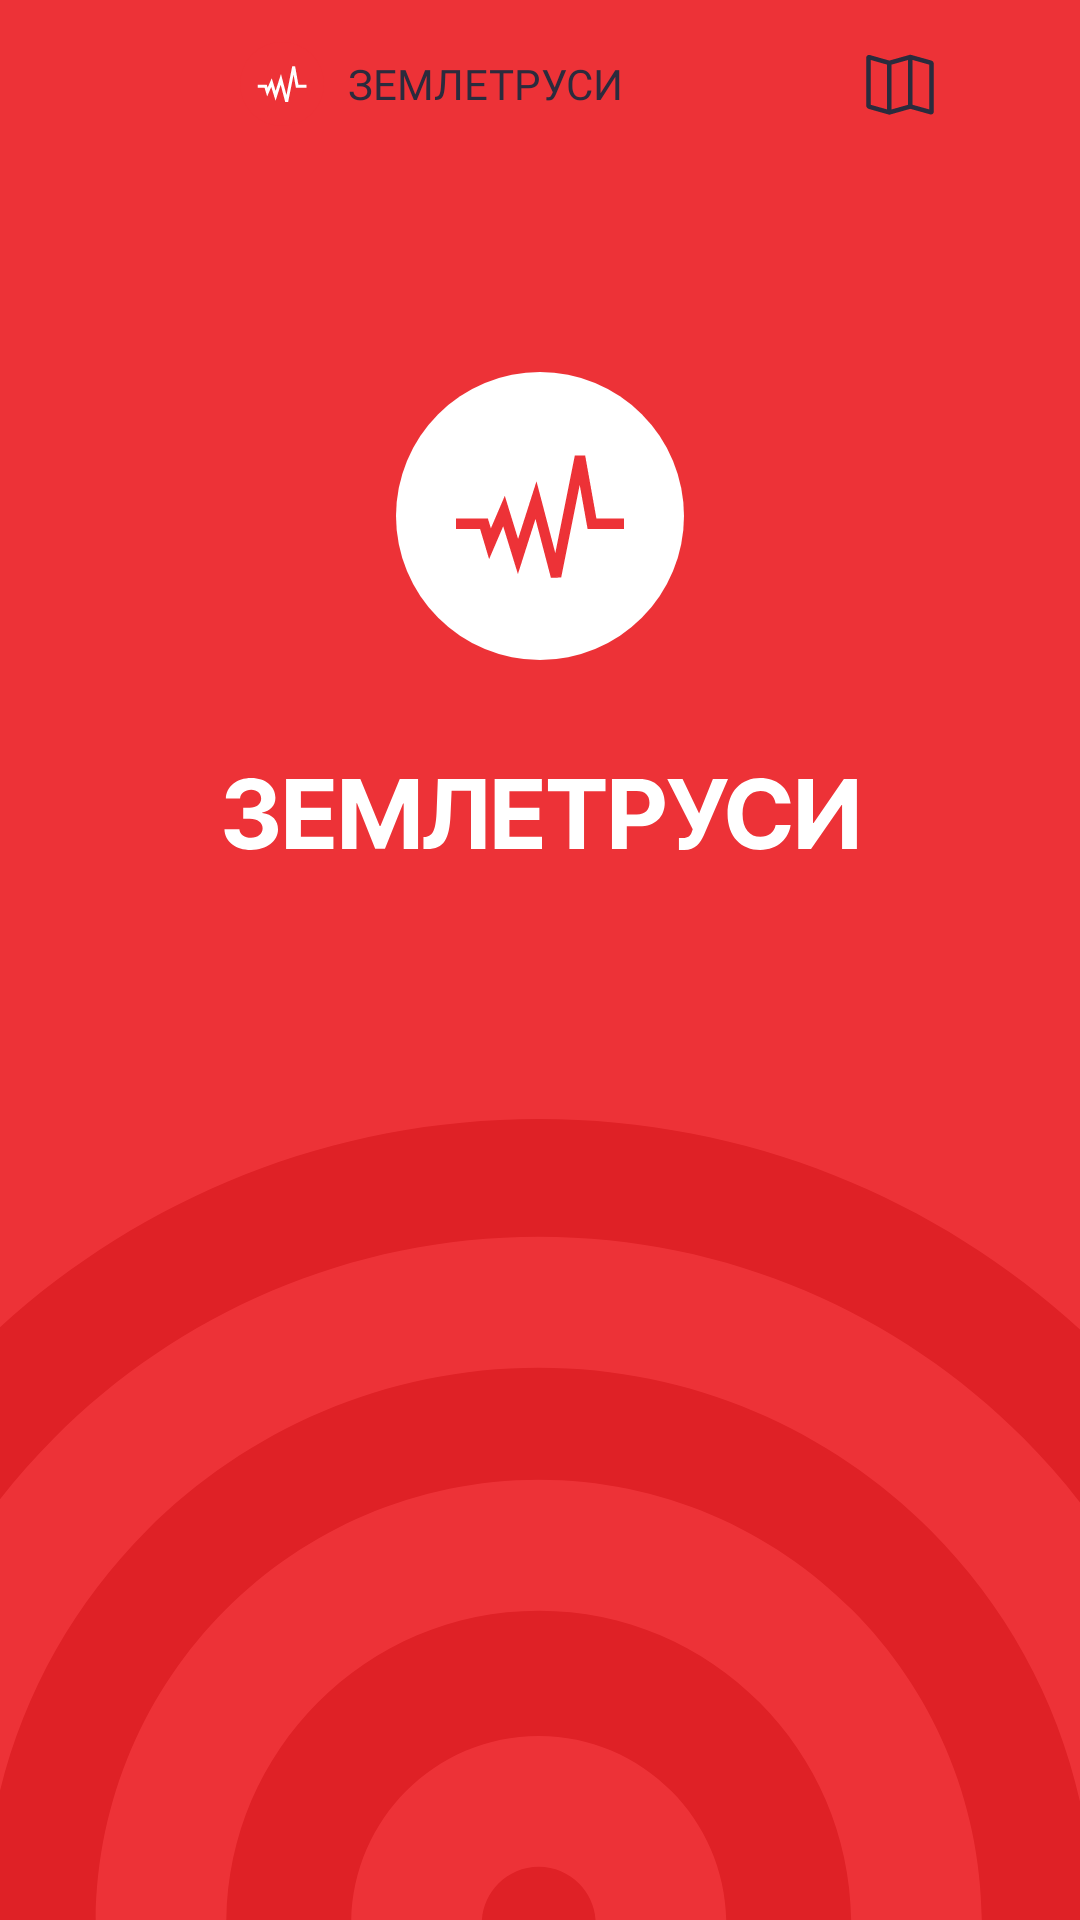

This screen was rendered from an Android layout file. Write that file and the resources it references.
<!-- AndroidManifest.xml: application theme splashScreenTheme -->
<!-- res/layout/content_main.xml -->
<?xml version="1.0" encoding="utf-8"?>
<androidx.constraintlayout.widget.ConstraintLayout xmlns:android="http://schemas.android.com/apk/res/android"
    xmlns:app="http://schemas.android.com/apk/res-auto"
    xmlns:tools="http://schemas.android.com/tools"
    android:layout_width="match_parent"
    android:layout_height="match_parent">

    <androidx.appcompat.widget.Toolbar
        android:id="@+id/toolbar"
        android:layout_width="match_parent"
        android:layout_height="56dp"
        android:background="@color/background_toolbar"
        android:minHeight="?attr/actionBarSize"
        android:theme="?attr/actionBarTheme"

        app:layout_constraintStart_toStartOf="parent"
        app:layout_constraintTop_toTopOf="parent">
        <ImageView
            android:layout_width="28dp"
            android:layout_height="28dp"
            android:src="@drawable/ic_launcher_foreground"
             android:layout_marginStart="80dp"/>
        <TextView
            android:layout_width="wrap_content"
            android:layout_height="wrap_content"
            android:text="@string/earthquake"
            android:textColor="#2B2B3D"
            android:fontFamily="@font/inter_bold"
            android:textSize="14sp"
            android:layout_marginStart="8dp"
            />
        <ImageView
            android:layout_width="wrap_content"
            android:layout_height="wrap_content"
            android:src="@drawable/ic_map_toolbar"
            android:layout_marginStart="80dp"/>
    </androidx.appcompat.widget.Toolbar>
    <FrameLayout
        android:id="@+id/fragment_container"
        android:layout_width="match_parent"
        android:layout_height="0dp"
        app:layout_constraintStart_toStartOf="parent"
        app:layout_constraintTop_toBottomOf="@+id/toolbar"
        app:layout_constraintEnd_toEndOf="parent"
        app:layout_constraintBottom_toBottomOf="parent"/>
</androidx.constraintlayout.widget.ConstraintLayout>
<!-- resources referenced by this layout -->
<resources>
  <!-- drawable ic_launcher_foreground (drawable) -->
  <vector xmlns:android="http://schemas.android.com/apk/res/android"
      android:width="108dp"
      android:height="108dp"
      android:viewportWidth="28"
      android:viewportHeight="28">
    <path
        android:pathData="M14,14m-14,0a14,14 0,1 1,28 0a14,14 0,1 1,-28 0"
        android:fillColor="#ED3237"/>
    <group>
      <clip-path
          android:pathData="M5.833,5.833h16.333v16.333h-16.333z"/>
      <path
          android:pathData="M8.556,14.756L9.035,14.612L8.928,14.256H8.556V14.756ZM9.139,16.7L8.66,16.844L9.056,18.165L9.599,16.897L9.139,16.7ZM10.5,13.518L10.978,13.371L10.577,12.068L10.04,13.322L10.5,13.518ZM11.861,17.938L11.383,18.085L11.852,19.608L12.337,18.09L11.861,17.938ZM13.611,12.458L14.095,12.331L13.659,10.665L13.135,12.306L13.611,12.458ZM15.556,19.882L15.072,20.009L16.046,19.98L15.556,19.882ZM17.889,8.215L18.381,8.127L17.399,8.117L17.889,8.215ZM19.056,14.756L18.563,14.844L18.637,15.256H19.056V14.756ZM22.167,15.256C22.443,15.256 22.667,15.032 22.667,14.756C22.667,14.479 22.443,14.256 22.167,14.256V15.256ZM5.833,15.256H8.556V14.256H5.833V15.256ZM8.077,14.899L8.66,16.844L9.618,16.556L9.035,14.612L8.077,14.899ZM9.599,16.897L10.96,13.715L10.04,13.322L8.679,16.503L9.599,16.897ZM10.022,13.665L11.383,18.085L12.339,17.79L10.978,13.371L10.022,13.665ZM12.337,18.09L14.087,12.61L13.135,12.306L11.385,17.785L12.337,18.09ZM13.127,12.584L15.072,20.009L16.039,19.755L14.095,12.331L13.127,12.584ZM16.046,19.98L18.379,8.313L17.399,8.117L15.065,19.784L16.046,19.98ZM17.397,8.303L18.563,14.844L19.548,14.668L18.381,8.127L17.397,8.303ZM19.056,15.256H22.167V14.256H19.056V15.256Z"
          android:fillColor="#ffffff"/>
    </group>
  </vector>
  <!-- drawable ic_map_toolbar (drawable) -->
  <vector xmlns:android="http://schemas.android.com/apk/res/android"
      android:width="24dp"
      android:height="24dp"
      android:viewportWidth="24"
      android:viewportHeight="24">
    <path
        android:pathData="M22.428,4.173L15.45,2.221L8.452,4.192L1.943,2.346C1.804,2.307 1.657,2.3 1.515,2.327C1.372,2.353 1.238,2.413 1.122,2.5C1.007,2.588 0.913,2.701 0.848,2.83C0.784,2.96 0.75,3.103 0.75,3.248V19.214C0.751,19.458 0.831,19.696 0.978,19.891C1.126,20.087 1.333,20.229 1.568,20.296L8.45,22.248L15.451,20.276L22.06,22.125C22.199,22.164 22.346,22.17 22.488,22.143C22.63,22.116 22.764,22.056 22.879,21.969C22.994,21.881 23.088,21.768 23.152,21.639C23.217,21.509 23.25,21.366 23.25,21.222V5.256C23.249,5.011 23.169,4.772 23.021,4.577C22.872,4.381 22.664,4.24 22.428,4.173ZM7.641,20.459L2.25,18.93V3.992L7.641,5.522V20.459ZM14.701,18.929L9.141,20.495V5.557L14.701,3.99V18.929ZM21.75,20.48L16.201,18.928V3.989L21.75,5.541V20.48Z"
        android:fillColor="#2B2B3D"/>
  </vector>
  <string name="earthquake">ЗЕМЛЕТРУСИ</string>
  <style name="splashScreenTheme" parent="Theme.MaterialComponents.DayNight.NoActionBar">
          <item name="android:windowBackground">@drawable/splash_image</item>
          <item name="android:statusBarColor">@color/main_color_app</item>
      </style>
  <!-- drawable splash_image (drawable) -->
  <?xml version="1.0" encoding="utf-8"?>
  <layer-list
      xmlns:android="http://schemas.android.com/apk/res/android">
  
      <item android:drawable="@color/main_color_app"/>
      <item android:drawable="@drawable/splash_screen"
          android:gravity="center"/>
  
  </layer-list>
  <color name="main_color_app">#ED3237</color>
  <!-- drawable splash_screen: vector/xml drawable (drawable, 6292 chars, omitted) -->
</resources>
